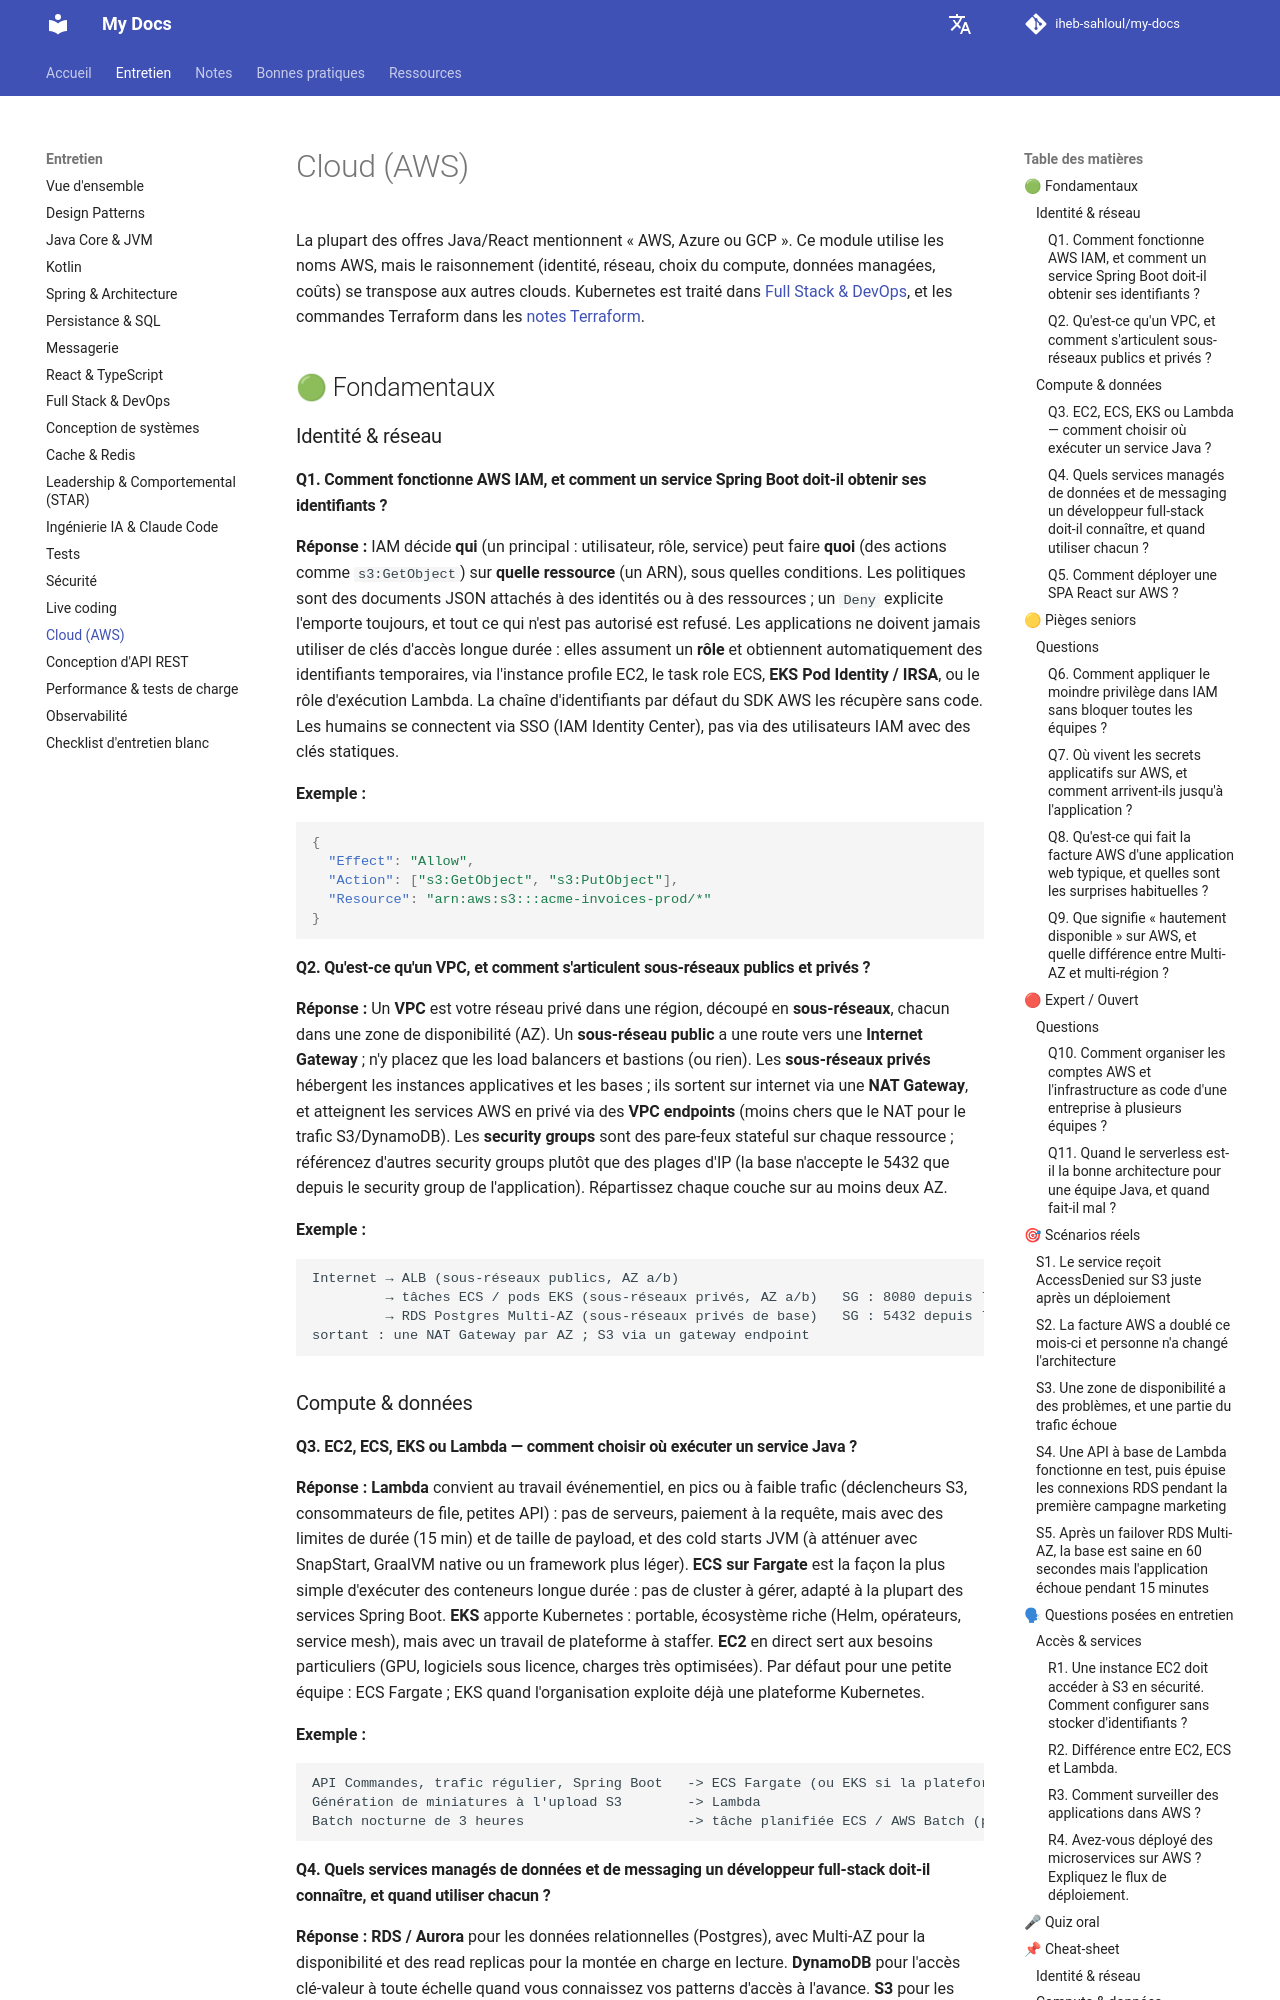

repository: iheb-sahloul/my-docs · page: fr/interviews/cloud-aws/index.html · generator: mkdocs

# Cloud (AWS)

La plupart des offres Java/React mentionnent « AWS, Azure ou GCP ». Ce module utilise les noms AWS, mais le raisonnement (identité, réseau, choix du compute, données managées, coûts) se transpose aux autres clouds. Kubernetes est traité dans [Full Stack & DevOps](fullstack-devops-k8s.md), et les commandes Terraform dans les [notes Terraform](../notes/terraform.md).

## 🟢 Fondamentaux

### Identité & réseau

#### Q1. Comment fonctionne AWS IAM, et comment un service Spring Boot doit-il obtenir ses identifiants ? {#aws-iam-spring-boot-service}
**Réponse :** IAM décide **qui** (un principal : utilisateur, rôle, service) peut faire **quoi** (des actions comme
`s3:GetObject`) sur **quelle ressource** (un ARN), sous quelles conditions. Les politiques sont des documents JSON
attachés à des identités ou à des ressources ; un `Deny` explicite l'emporte toujours, et tout ce qui n'est pas
autorisé est refusé. Les applications ne doivent jamais utiliser de clés d'accès longue durée : elles assument un
**rôle** et obtiennent automatiquement des identifiants temporaires, via l'instance profile EC2, le task role ECS,
**EKS Pod Identity / IRSA**, ou le rôle d'exécution Lambda. La chaîne d'identifiants par défaut du SDK AWS les récupère
sans code. Les humains se connectent via SSO (IAM Identity Center), pas via des utilisateurs IAM avec des clés
statiques.

**Exemple :**

```json
{
  "Effect": "Allow",
  "Action": ["s3:GetObject", "s3:PutObject"],
  "Resource": "arn:aws:s3:::acme-invoices-prod/*"
}
```

#### Q2. Qu'est-ce qu'un VPC, et comment s'articulent sous-réseaux publics et privés ? {#vpc-public-private-subnets-fit}
**Réponse :** Un **VPC** est votre réseau privé dans une région, découpé en **sous-réseaux**, chacun dans une zone de
disponibilité (AZ). Un **sous-réseau public** a une route vers une **Internet Gateway** ; n'y placez que les load
balancers et bastions (ou rien). Les **sous-réseaux privés** hébergent les instances applicatives et les bases ; ils
sortent sur internet via une **NAT Gateway**, et atteignent les services AWS en privé via des **VPC endpoints** (moins
chers que le NAT pour le trafic S3/DynamoDB). Les **security groups** sont des pare-feux stateful sur chaque ressource ;
référencez d'autres security groups plutôt que des plages d'IP (la base n'accepte le 5432 que depuis le security group
de l'application). Répartissez chaque couche sur au moins deux AZ.

**Exemple :**

```text
Internet → ALB (sous-réseaux publics, AZ a/b)
         → tâches ECS / pods EKS (sous-réseaux privés, AZ a/b)   SG : 8080 depuis le SG de l'ALB
         → RDS Postgres Multi-AZ (sous-réseaux privés de base)   SG : 5432 depuis le SG de l'app
sortant : une NAT Gateway par AZ ; S3 via un gateway endpoint
```

### Compute & données

#### Q3. EC2, ECS, EKS ou Lambda — comment choisir où exécuter un service Java ? {#ec2-ecs-eks-lambda-run}
**Réponse :** **Lambda** convient au travail événementiel, en pics ou à faible trafic (déclencheurs S3, consommateurs
de file, petites API) : pas de serveurs, paiement à la requête, mais avec des limites de durée (15 min) et de taille de
payload, et des cold starts JVM (à atténuer avec SnapStart, GraalVM native ou un framework plus léger). **ECS sur
Fargate** est la façon la plus simple d'exécuter des conteneurs longue durée : pas de cluster à gérer, adapté à la
plupart des services Spring Boot. **EKS** apporte Kubernetes : portable, écosystème riche (Helm, opérateurs, service
mesh), mais avec un travail de plateforme à staffer. **EC2** en direct sert aux besoins particuliers (GPU, logiciels
sous licence, charges très optimisées). Par défaut pour une petite équipe : ECS Fargate ; EKS quand l'organisation
exploite déjà une plateforme Kubernetes.

**Exemple :**

```text
API Commandes, trafic régulier, Spring Boot   -> ECS Fargate (ou EKS si la plateforme existe)
Génération de miniatures à l'upload S3        -> Lambda
Batch nocturne de 3 heures                    -> tâche planifiée ECS / AWS Batch (pas Lambda : limite de 15 min)
```

#### Q4. Quels services managés de données et de messaging un développeur full-stack doit-il connaître, et quand utiliser chacun ? {#managed-data-messaging-services-full}
**Réponse :** **RDS / Aurora** pour les données relationnelles (Postgres), avec Multi-AZ pour la disponibilité et des
read replicas pour la montée en charge en lecture. **DynamoDB** pour l'accès clé-valeur à toute échelle quand vous
connaissez vos patterns d'accès à l'avance. **S3** pour les fichiers, les sauvegardes et les sites statiques (avec
CloudFront devant). **ElastiCache** (Redis/Valkey) pour le cache et les sessions. **SQS** pour les files point à point
(standard : at-least-once, ordre au mieux ; FIFO : ordonné par groupe, débit moindre), **SNS** pour le fan-out pub/sub
(souvent SNS → plusieurs files SQS), **EventBridge** pour router des événements entre services et SaaS, et **MSK** ou
**Amazon MQ** quand il vous faut la sémantique de Kafka ou RabbitMQ (voir [Messaging](messaging-rabbitmq-kafka.md)).

**Exemple :**

```text
OrderPlaced -> topic SNS -> SQS "billing"   -> service de facturation
                         -> SQS "shipping"  -> service d'expédition
                         -> SQS "analytics" -> Lambda -> data lake S3
chaque file a sa propre DLQ et sa politique de retry
```
